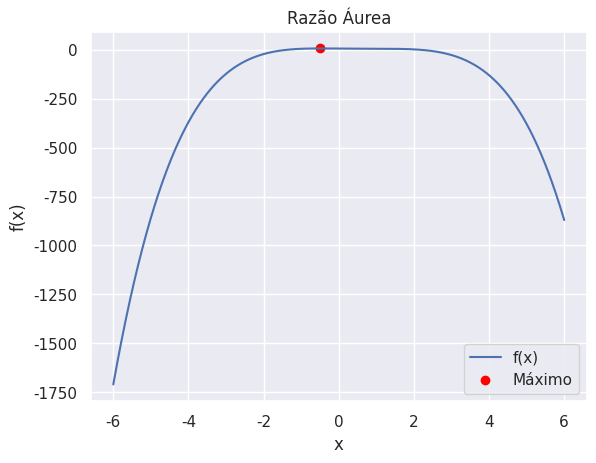

This figure's Python source:
"""
[redacted]
[redacted]

Trabalho 6
Crie um programa que utiliza a razão áurea
para maximizar a função
f(x) = -x^4 + 2x^3 - 2x + 6
Considerando o intervalo de busca inicial de
[– 6, 6]. Estabeleça como critério de parada a
precisão de 10–8 para o erro estimado.
"""

# Imports
import numpy as np
import matplotlib.pyplot as plt

import seaborn as sns
sns.set_theme(style="darkgrid")


# Função usada
def f(x):
    return -x**4 + 2*x**3 - 2*x + 6


# Função razão áurea
def razao_aurea(f, a, b, tol=1e-8, max_iter=1000):
    phi = (1 + np.sqrt(5)) / 2
    # Pontos de amostra
    x1 = b - (b - a) / phi
    x2 = a + (b - a) / phi

    f1 = f(x1)
    f2 = f(x2)

    # Iterações
    for _ in range(max_iter):
        if f1 < f2:
            b = x2
            x2 = x1
            f2 = f1
            x1 = b - (b - a) / phi
            f1 = f(x1)
        else:
            a = x1
            x1 = x2
            f1 = f2
            x2 = a + (b - a) / phi
            f2 = f(x2)
        if abs(b - a) < tol:
            break
    else:
        print("O método não convergiu.")
    return (a + b) / 2


# Limites
a, b = -6, 6

# Maximizando a função invertida
max_x = razao_aurea(lambda x: -f(x), a, b)  # Invertendo a função para achar o mínimo
max_y = f(max_x)  # Invertendo o valor do mínimo para achar o máximo

print(f"Máximo encontrado: x = {max_x}, f(x) = {max_y}")

# Plot
x = np.linspace(-6, 6, 1000)
y = f(x)

plt.plot(x, y, label="f(x)")
plt.scatter(max_x, max_y, color="red", label="Máximo")
plt.title("Razão Áurea")
plt.xlabel("x")
plt.ylabel("f(x)")
plt.legend()
plt.grid(True)
plt.show()
